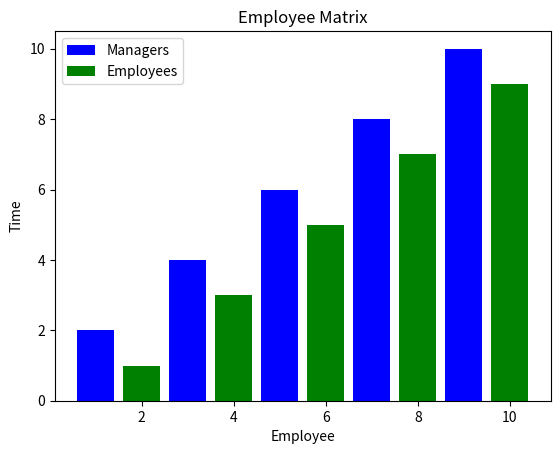

The matplotlib source for this figure:
import matplotlib.pyplot as plt

x1 = [1,3,5,7,9]
y1 = [2,4,6,8,10]

x2 = [2,4,6,8,10]
y2 = [1,3,5,7,9]
plt.bar(x1,y1, label = 'Managers', color = 'blue')
plt.bar(x2,y2, label = 'Employees', color = 'green')
plt.title("Employee Matrix")
plt.xlabel('Employee')
plt.ylabel('Time')
plt.legend()
plt.show()
